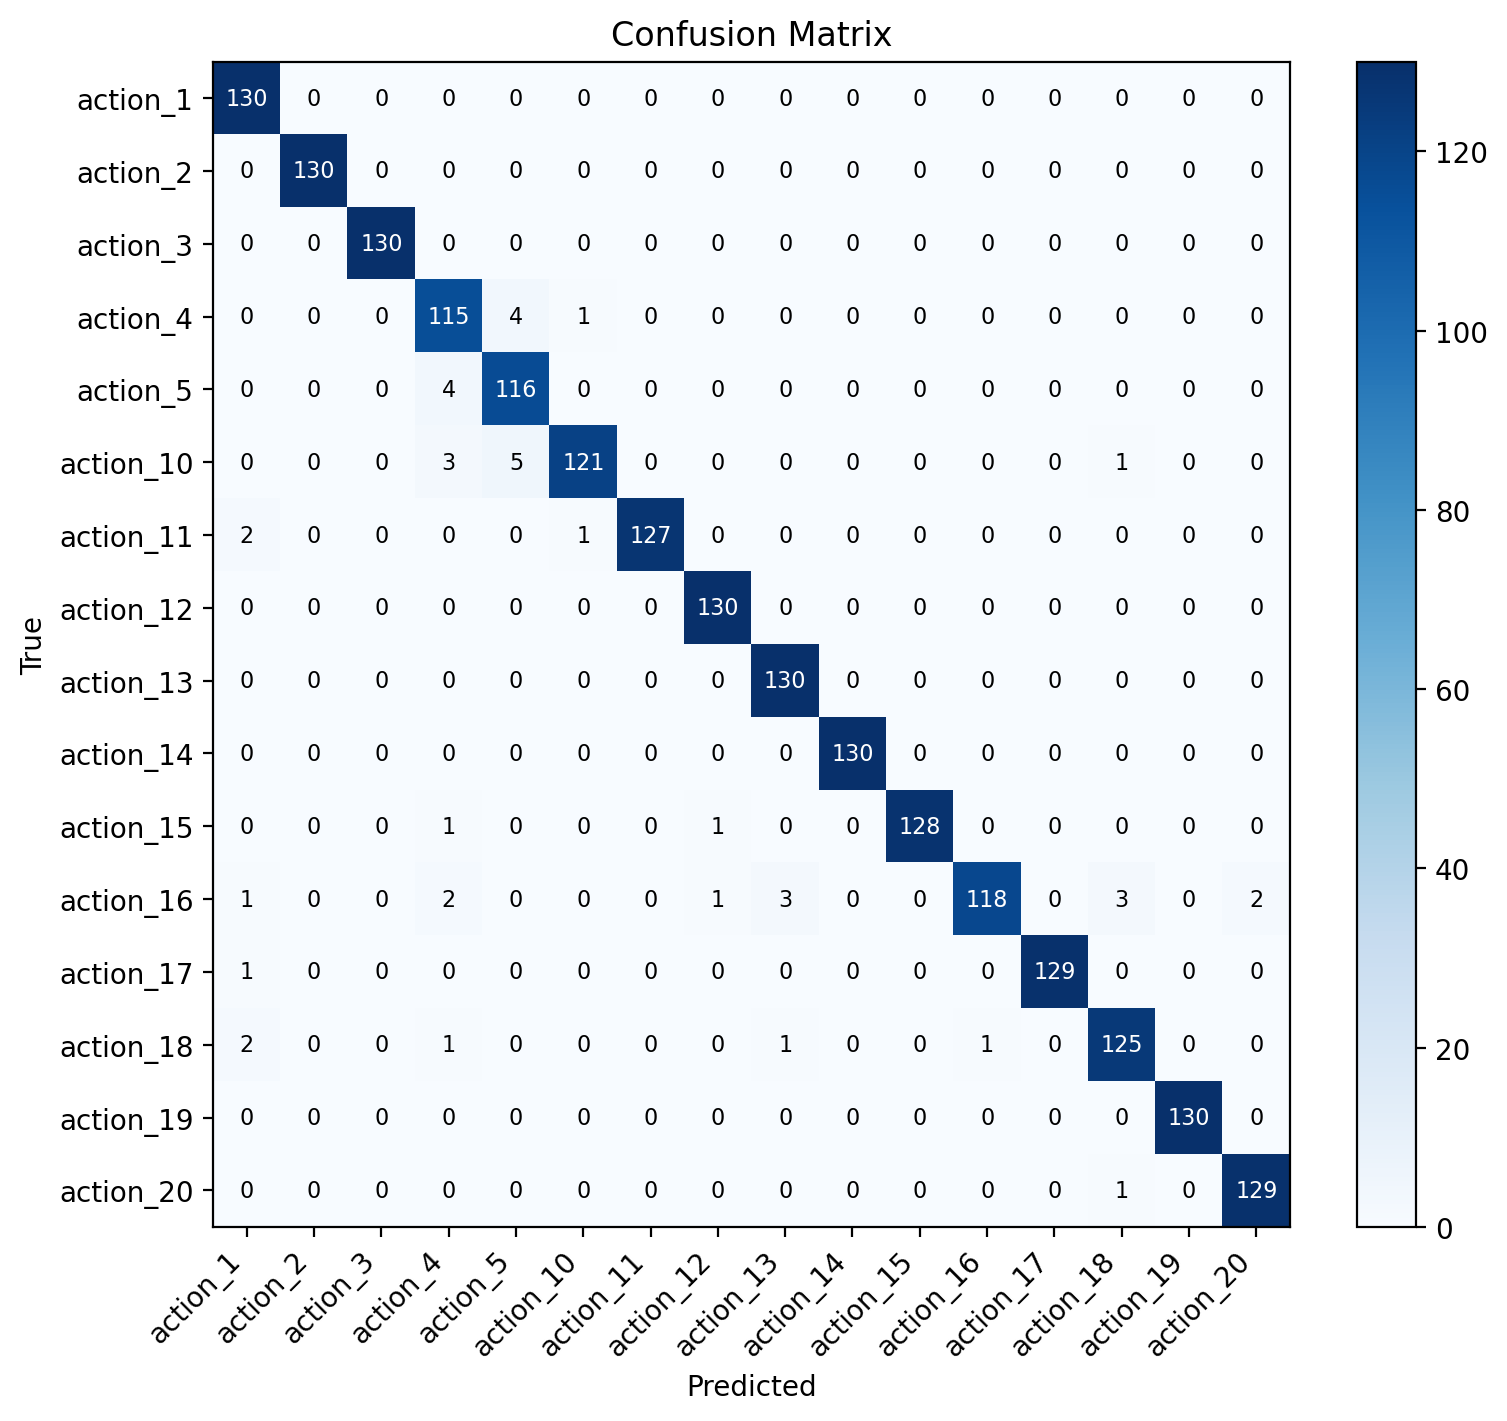

The data file committed next to this chart (first rows):
label, action_1, action_2, action_3, action_4, action_5, action_10, action_11, action_12, action_13, action_14, action_15, action_16, action_17, action_18, action_19, action_20
action_1, 130, 0, 0, 0, 0, 0, 0, 0, 0, 0, 0, 0, 0, 0, 0, 0
action_2, 0, 130, 0, 0, 0, 0, 0, 0, 0, 0, 0, 0, 0, 0, 0, 0
action_3, 0, 0, 130, 0, 0, 0, 0, 0, 0, 0, 0, 0, 0, 0, 0, 0
action_4, 0, 0, 0, 115, 4, 1, 0, 0, 0, 0, 0, 0, 0, 0, 0, 0
action_5, 0, 0, 0, 4, 116, 0, 0, 0, 0, 0, 0, 0, 0, 0, 0, 0
action_10, 0, 0, 0, 3, 5, 121, 0, 0, 0, 0, 0, 0, 0, 1, 0, 0
action_11, 2, 0, 0, 0, 0, 1, 127, 0, 0, 0, 0, 0, 0, 0, 0, 0
action_12, 0, 0, 0, 0, 0, 0, 0, 130, 0, 0, 0, 0, 0, 0, 0, 0
action_13, 0, 0, 0, 0, 0, 0, 0, 0, 130, 0, 0, 0, 0, 0, 0, 0
action_14, 0, 0, 0, 0, 0, 0, 0, 0, 0, 130, 0, 0, 0, 0, 0, 0
action_15, 0, 0, 0, 1, 0, 0, 0, 1, 0, 0, 128, 0, 0, 0, 0, 0
action_16, 1, 0, 0, 2, 0, 0, 0, 1, 3, 0, 0, 118, 0, 3, 0, 2
action_17, 1, 0, 0, 0, 0, 0, 0, 0, 0, 0, 0, 0, 129, 0, 0, 0
action_18, 2, 0, 0, 1, 0, 0, 0, 0, 1, 0, 0, 1, 0, 125, 0, 0
action_19, 0, 0, 0, 0, 0, 0, 0, 0, 0, 0, 0, 0, 0, 0, 130, 0
action_20, 0, 0, 0, 0, 0, 0, 0, 0, 0, 0, 0, 0, 0, 1, 0, 129
